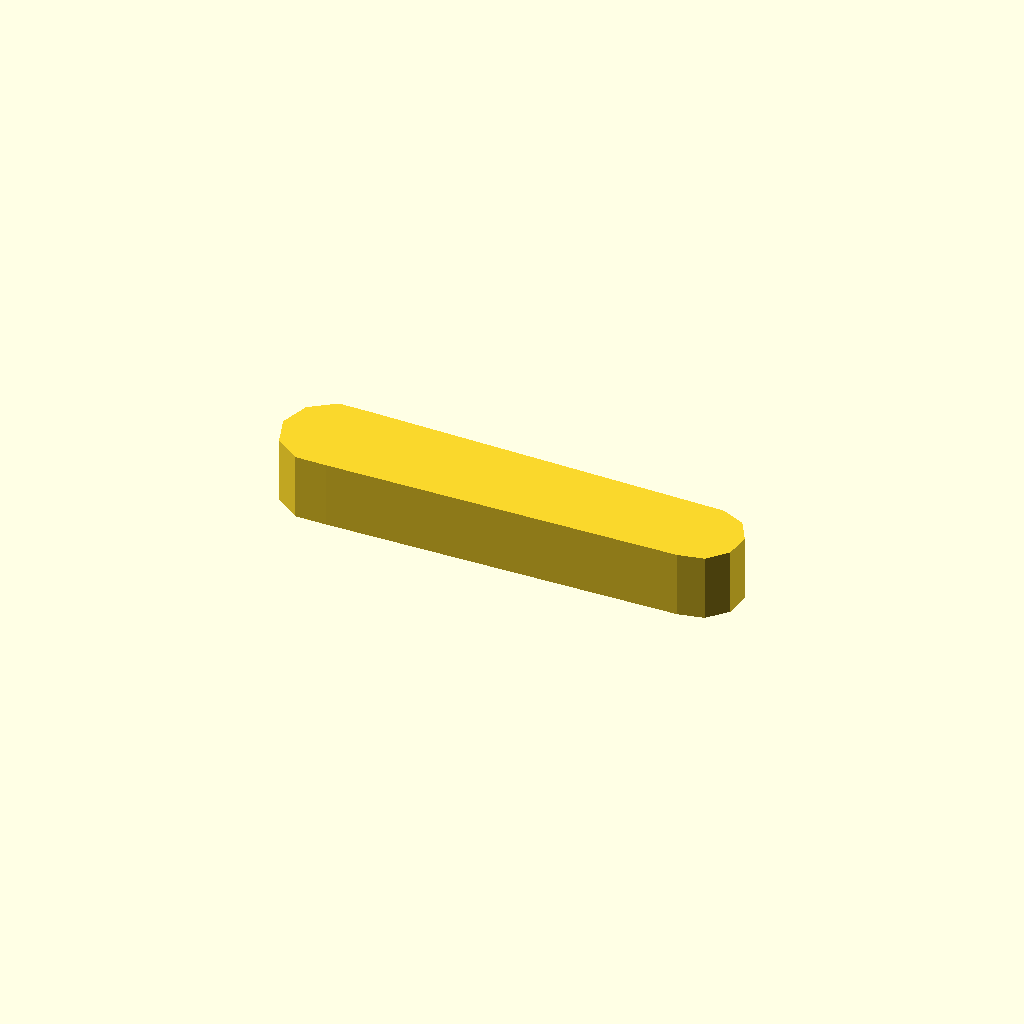
Cell 1 — every parameter at its default value.
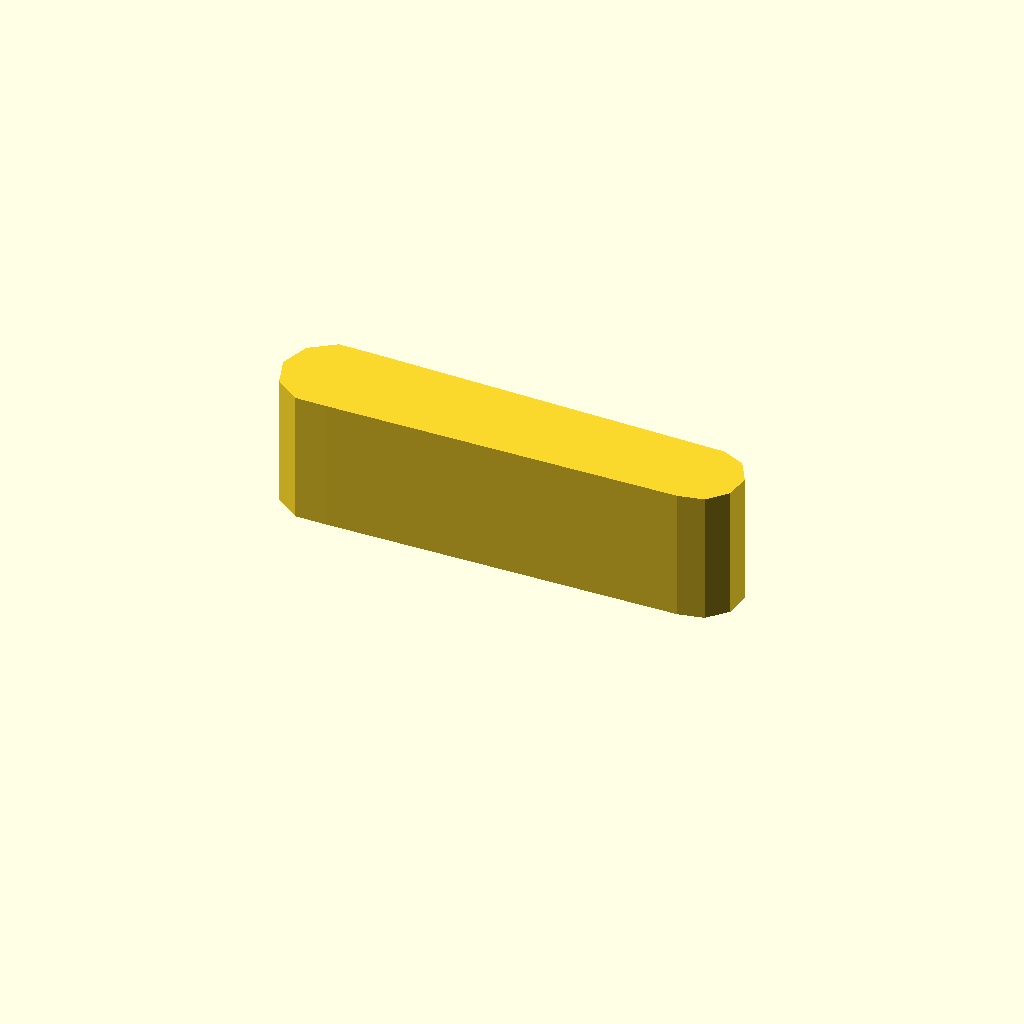
Cell 2 — profile_height set to 16, the other parameters unchanged.
All cells are drawn from one camera (rotation 55°, 0°, 25°, orthographic, colour scheme Cornfield), so only the parameter changes between them.
Source of the model, optional_data/data/sketch1/leverarms/part_0030.scad:
$fn = 32;

// ----------------------------------------------------------------------
// Lever arm: two bosses 12 and 10 mm, 45 mm between centres
// ----------------------------------------------------------------------

// --- parameters (mm) ---
profile_height = 8;       // extrusion height
profile_points = 13;      // points of the closed outline

profile = [[0, 5.706], [1.146, 2.18], [4.146, 0], [7.854, 0], [50.477, 0.734], [53.5, 1.376], [55.568, 3.673], [55.891, 6.746], [54.346, 9.422], [51.523, 10.679], [7.854, 11.413], [4.146, 11.413], [1.146, 9.233]];  // single closed polygon, 13 points, counter clockwise

// --- the one profile operation ---
linear_extrude(height = profile_height) polygon(points = profile);
Customizer parameters (derived from the source; name, type, default, range or options):
profile_height: number, default 8
profile_points: number, default 13
